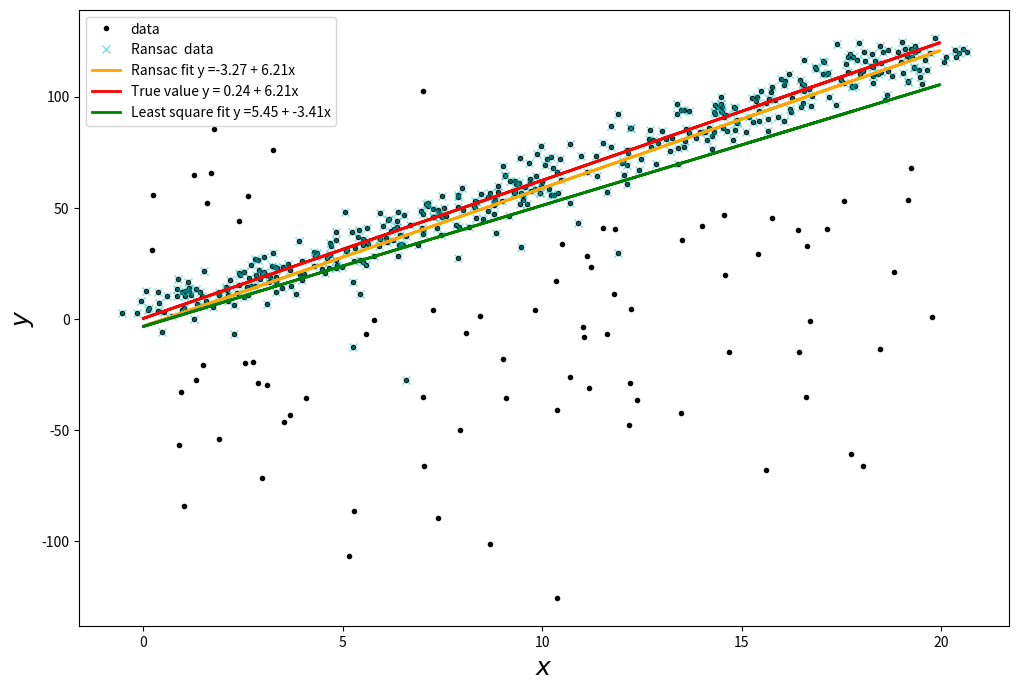

This chart was generated by the following Python code:
# encoding=gbk
import numpy as np
import scipy.linalg as sl
import matplotlib.pyplot as plt

class  LinearLeastSquareModel:

    def __init__(self,input,out_put):
        self.input_num = input
        self.output_num = out_put

    '用方程'
    def fit(self,data):
        xi = np.hstack(([data[:,i] for i in self.input_num]))
        yi = np.hstack(([data[:,j] for j in self.output_num]))
        num = data.shape[0]
        s_xy = np.sum(xi * yi)
        s_x= np.sum(xi)
        s_y = np.sum(yi)
        s_x2 = np.sum(xi * xi)
        e_x = s_x / num
        e_y = s_y / num
        a =(s_xy - e_y * s_x )/(s_x2 - e_x * s_x)
        b  = (s_x2 * e_y - s_xy * e_x)/(s_x2 - e_x * s_x)
        return [[b],[a]]

    # '用内置的函数求解'
    # def fit_build(self,data):
    #     xi = np.hstack(([data[:,i] for i in self.input_num]))
    #     yi = np.hstack(([data[:,j] for j in self.output_num]))
    #     xi = np.vstack((xi ** 0,xi)).T
    #     fit,_,r,s = sl.lstsq(xi,yi)
    #     return [[fit[0]],[fit[1]]]

    '计算误差 所有的误差平方和'
    def get_error(self,data,model):
        xi = np.vstack(([data[:,i] for i in self.input_num]))
        yi = np.vstack(([data[:,j] for j in self.output_num])).T
        n = data.shape[0]
        xi = np.vstack(([1] *n,xi)).T
        fit_b = np.dot(xi,model)
        errors = np.sum((fit_b - yi) ** 2,axis=1)
        return errors


def ransac(data,model,n,k,d,error):
    '''
    :param data:  数据
    :param model: 计算模型
    :param n: 每次选择的数量
    :param k: 重复次数
    :param d: 阈值 最少匹配的数量
    :param error: 每个值的平均误差
    :return: 最佳模型，所有内群点id
    '''
    best_fit = None
    iterations = 0
    best_error = np.inf
    num = data.shape[0]
    best_inner_ids = None
    while iterations < k:
        all_ids = np.arange(num)
        np.random.shuffle(all_ids)
        test_ids = all_ids[:n]
        other_ids = all_ids[n:]
        test_datas = data[test_ids,:]
        cur_fit = model.fit(test_datas)
        cur_all_erros = model.get_error(data[other_ids],cur_fit)
        '通过误差的内群数量'
        pass_ids = other_ids[cur_all_erros < error]
        if len(pass_ids) > d:
            cur_better_data = np.concatenate((test_datas,data[pass_ids,:]))
            cur_better_fit = model.fit(cur_better_data)
            cur_better_error = model.get_error(cur_better_data,cur_better_fit)
            cur_error = np.mean(cur_better_error)
            if best_error > cur_error:
                best_error = cur_error
                best_fit = cur_fit
                best_inner_ids = np.concatenate((test_ids,pass_ids))
        iterations += 1
    # if best_fit is None:
    #     raise ValueError("没有找到最佳模型")
    return best_fit,best_inner_ids

if __name__ == "__main__":
    m = 500
    exact_x = 20 * np.random.random(size=m)
    b, a = 5 * np.random.random(), 10 * np.random.normal()
    exact_y = exact_x * a + b
    print("exact fit :[{},{}]".format(b,a))
    '添加噪声'
    x_noise = exact_x + np.random.normal(size=m)
    y_noise = exact_y + np.random.normal(size=m)

    # '添加外群点'
    if True:
        out_lines = 100
        all_ids = np.arange(m)
        np.random.shuffle(all_ids)
        out_ids = all_ids[:out_lines]
        x_noise[out_ids] = 20 * np.random.random(size=out_lines)
        y_noise[out_ids] = 50 * np.random.normal(size=out_lines)

    '用最小二乘法求解'
    least_x = np.vstack((x_noise ** 0, x_noise))
    fit, resids, rank, s = sl.lstsq(least_x.T, y_noise)
    y_lease_fit = exact_x * fit[1] + fit[0]
    print("least_square fit = ", fit)

    '[xi,yi]'
    all_data = np.vstack((x_noise, y_noise)).T
    inputs = range(1)
    outputs = [i+1 for i  in range(1)]
    model = LinearLeastSquareModel(inputs,outputs)

    ransac_fit,ransac_inner_data = ransac(all_data,model,50,500,300,625)

    fig, ax = plt.subplots(figsize=(12, 8))
    ax.plot(x_noise, y_noise, 'k.', label='data')  # 散点图
    if not(ransac_fit is None):
        y_ransac_fit = exact_x * ransac_fit[1]+ ransac_fit[0]
        print("ransac fit = ",ransac_fit)
        ax.plot(x_noise[ransac_inner_data], y_noise[ransac_inner_data], 'cx', alpha=0.5, label='Ransac  data')
        ax.plot(exact_x, y_ransac_fit, 'orange', lw=2, label='Ransac fit y ={:.2f} + {:.2f}x'.format(ransac_fit[0][0], ransac_fit[1][0]))
    ax.plot(exact_x, exact_y, 'r', lw=2, label='True value y = {:.2f} + {:.2f}x'.format(b, a))
    ax.plot(exact_x, y_lease_fit, 'g', lw=2, label='Least square fit y ={:.2f} + {:.2f}x'.format(fit[1], fit[0]))
    ax.set_xlabel(r"$x$", fontsize=18)
    ax.set_ylabel(r"$y$", fontsize=18)
    ax.legend(loc=2)
    plt.show()
